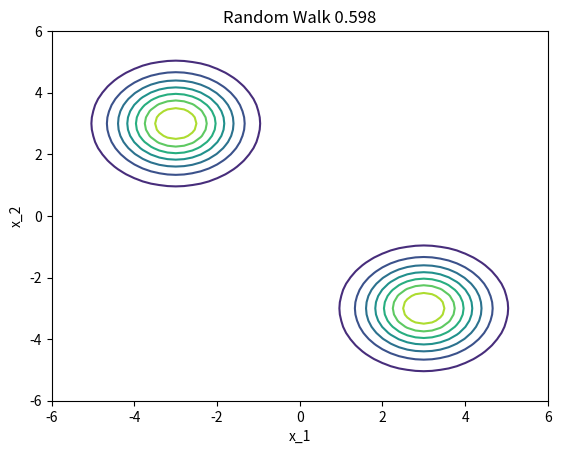

Recreate this plot in Python. (Note: this script raises an exception after producing the figure.)
"""
# This code implements a random-walk M-H algorithm in 2 dimensions
# assuming a symmetric proposal (Gaussian)

# [redacted]
"""
import numpy as np
import matplotlib.pyplot as plt
from matplotlib.animation import FuncAnimation
#import turtle

# define the multimodal Gaussian distribution we wish to sample from   
mu_1 = -3
mu_2 = 3        
def gauss_mm(x_1, x_2):
    return 0.5*(1/(2*np.pi))*np.exp(-0.5*((x_1-mu_1)**2+(x_2-mu_2)**2)) + 0.5*(1/(2*np.pi))*np.exp(-0.5*((x_1-mu_2)**2+(x_2-mu_1)**2))

# plot this distribution
x = np.arange(-6.0,6.0,0.2)
y = np.arange(-6.0,6.0,0.2)
X,Y = np.meshgrid(x, y) # grid of points
Z = gauss_mm(X, Y) # evaluation of the function on the grid
#fig, ax = plt.subplots()
#CS = ax.contour(X, Y, Z)
#ax.set_title('Target Distribution')

# define the random walk mh algorithm
def rwmh(target,burn_in,length):
    start_1, start_2 = 5., 5.
    x_1, x_2 = start_1, start_2
    theta = np.zeros((length,2))
    acc = 0 # acceptance counter
    for i in range(burn_in):
        x_p1, x_p2 = [x_1, x_2] + np.random.normal(size=2)
        if np.random.rand()<target(x_p1,x_p2)/target(x_1,x_2):
            x_1, x_2 = x_p1, x_p2
    for i in range(length):
        x_p1, x_p2 = [x_1, x_2] + np.random.normal(size=2)
        if np.random.rand()<target(x_p1,x_p2)/target(x_1,x_2):
            x_1, x_2 = x_p1, x_p2
            acc=acc+1
        theta[i]=np.array([x_1,x_2])
    return theta, acc

# run the random walk mh algorithm on the density defined above and plot
burn_in_size=0
sample_size=500
samples, numacc = rwmh(gauss_mm,burn_in_size,sample_size)
accrate=numacc/sample_size
ar = str(accrate)
ar = ar[:5]
#plt.plot(samples[:,0],samples[:,1],'o', markersize=4, alpha=1.4)
#print('Acceptance Rate:',accrate)

# animate the above chain
fig, ax = plt.subplots()
CS = ax.contour(X, Y, Z)
plt.xlim(-6, 6)
plt.ylim(-6, 6)
ax.set_title('Random Walk ' +ar)
plt.xlabel('x_1')
plt.ylabel('x_2')
graph, = plt.plot([], [], 'o', markersize=4, alpha=1.4)
samples_x = samples[:,0]
samples_y = samples[:,1]

def animate(i):
    graph.set_data(samples_x[:i+1], samples_y[:i+1])
    return graph

ani = FuncAnimation(fig, animate, frames=sample_size, interval=1)
plt.show()
#ani.save('../../files/random_walk_mm.gif', writer='imagemagick', fps=60)